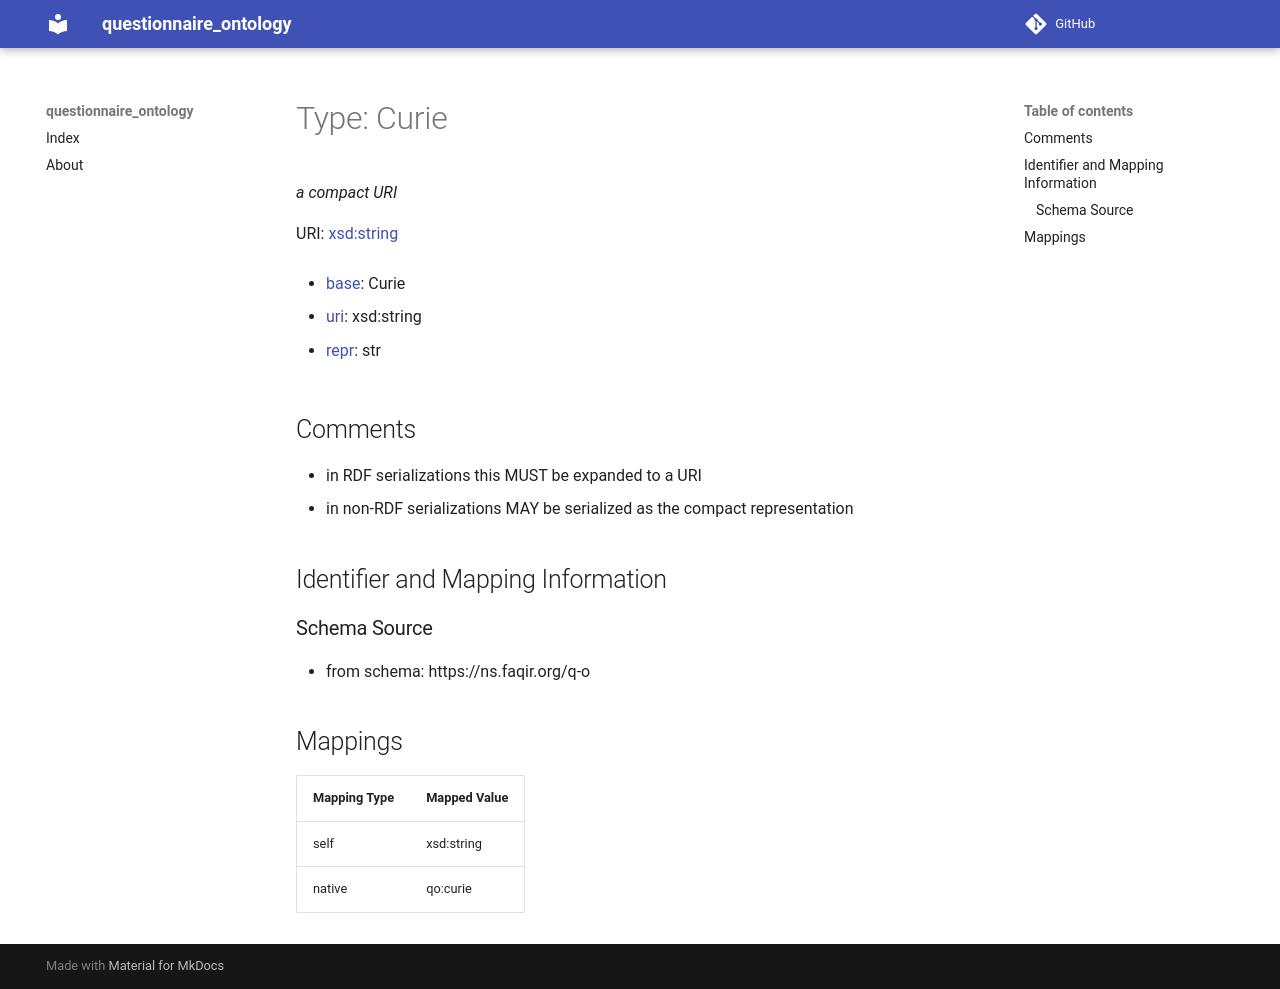

repository: faqirfoundation/questionnaire-ontology · page: Curie/index.html · generator: mkdocs

# Type: Curie 




_a compact URI_



URI: [xsd:string](http://www.w3.org/2001/XMLSchema#string)

* [base](https://w3id.org/linkml/base): Curie

* [uri](https://w3id.org/linkml/uri): xsd:string

* [repr](https://w3id.org/linkml/repr): str








## Comments

* in RDF serializations this MUST be expanded to a URI
* in non-RDF serializations MAY be serialized as the compact representation

## Identifier and Mapping Information







### Schema Source


* from schema: https://ns.faqir.org/q-o




## Mappings

| Mapping Type | Mapped Value |
| ---  | ---  |
| self | xsd:string |
| native | qo:curie |
